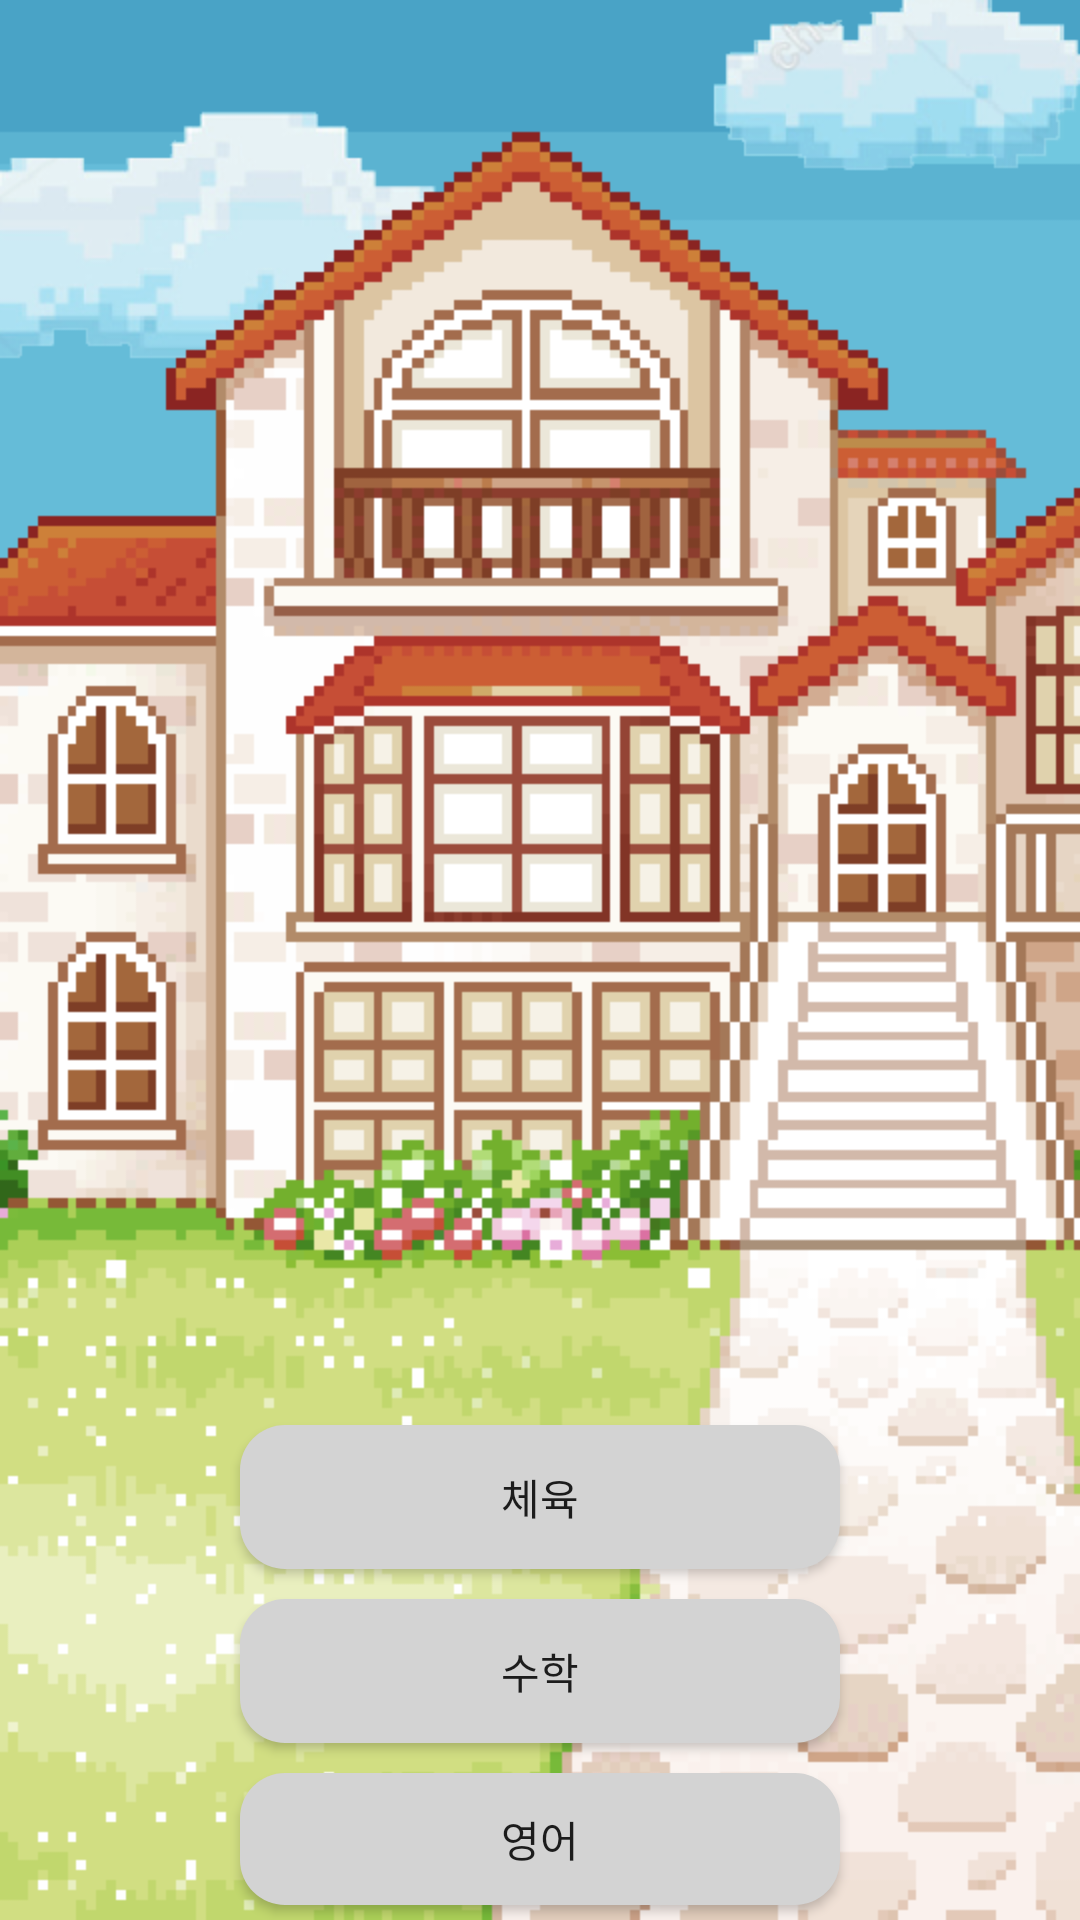

Reconstruct the res/layout file that produces this screen, plus the resources it refers to.
<!-- AndroidManifest.xml: application theme AppTheme -->
<!-- res/layout/activity_game.xml -->
<?xml version="1.0" encoding="utf-8"?>
<LinearLayout xmlns:android="http://schemas.android.com/apk/res/android"
    xmlns:app="http://schemas.android.com/apk/res-auto"
    xmlns:tools="http://schemas.android.com/tools"
    android:layout_width="match_parent"
    android:layout_height="match_parent"
    android:gravity="center"
    android:background="@drawable/home_background"
    android:orientation="vertical"
    tools:context=".GameActivity">

    <Button
        android:background="@drawable/roundedit"
        android:layout_marginTop="480dp"
        android:id="@+id/game_btn1"
        android:layout_width="200dp"
        android:layout_height="wrap_content"
        android:text="체육" />
    <Button
        android:layout_marginTop="10dp"
        android:background="@drawable/roundedit"
        android:id="@+id/game_btn2"
        android:layout_width="200dp"
        android:layout_height="wrap_content"
        android:text="수학" />
    <Button
        android:layout_marginTop="10dp"
        android:background="@drawable/roundedit"
        android:id="@+id/game_btn3"
        android:layout_width="200dp"
        android:layout_height="wrap_content"
        android:text="영어" />
    <Button
        android:layout_marginTop="10dp"
        android:background="@drawable/roundedit"
        android:id="@+id/game_btn4"
        android:layout_width="200dp"
        android:layout_height="wrap_content"
        android:text="졸업하기" />
</LinearLayout>
<!-- resources referenced by this layout -->
<resources>
  <!-- drawable home_background: png bitmap (drawable, 47099 bytes) -->
  <!-- drawable roundedit (drawable) -->
  <?xml version="1.0" encoding="utf-8"?>
  <shape xmlns:android="http://schemas.android.com/apk/res/android"
      android:shape="rectangle" android:padding="10dp">
      <solid android:color="@color/colorLightGray"/>
      <corners
          android:bottomRightRadius="15dp"
          android:bottomLeftRadius="15dp"
          android:topLeftRadius="15dp"
          android:topRightRadius="15dp"/>
  </shape>
  <style name="AppTheme" parent="Base.Theme.AppCompat.Light.DarkActionBar">
          
          <item name="windowNoTitle">true</item>
          <item name="android:windowFullscreen">true</item>
          <item name="colorPrimary">@color/colorPrimary</item>
          <item name="colorPrimaryDark">@color/colorPrimaryDark</item>
          <item name="colorAccent">@color/colorAccent</item>
      </style>
  <color name="colorLightGray">#D3D3D3</color>
  <color name="colorPrimary">#008577</color>
  <color name="colorPrimaryDark">#00574B</color>
  <color name="colorAccent">#D81B60</color>
</resources>
